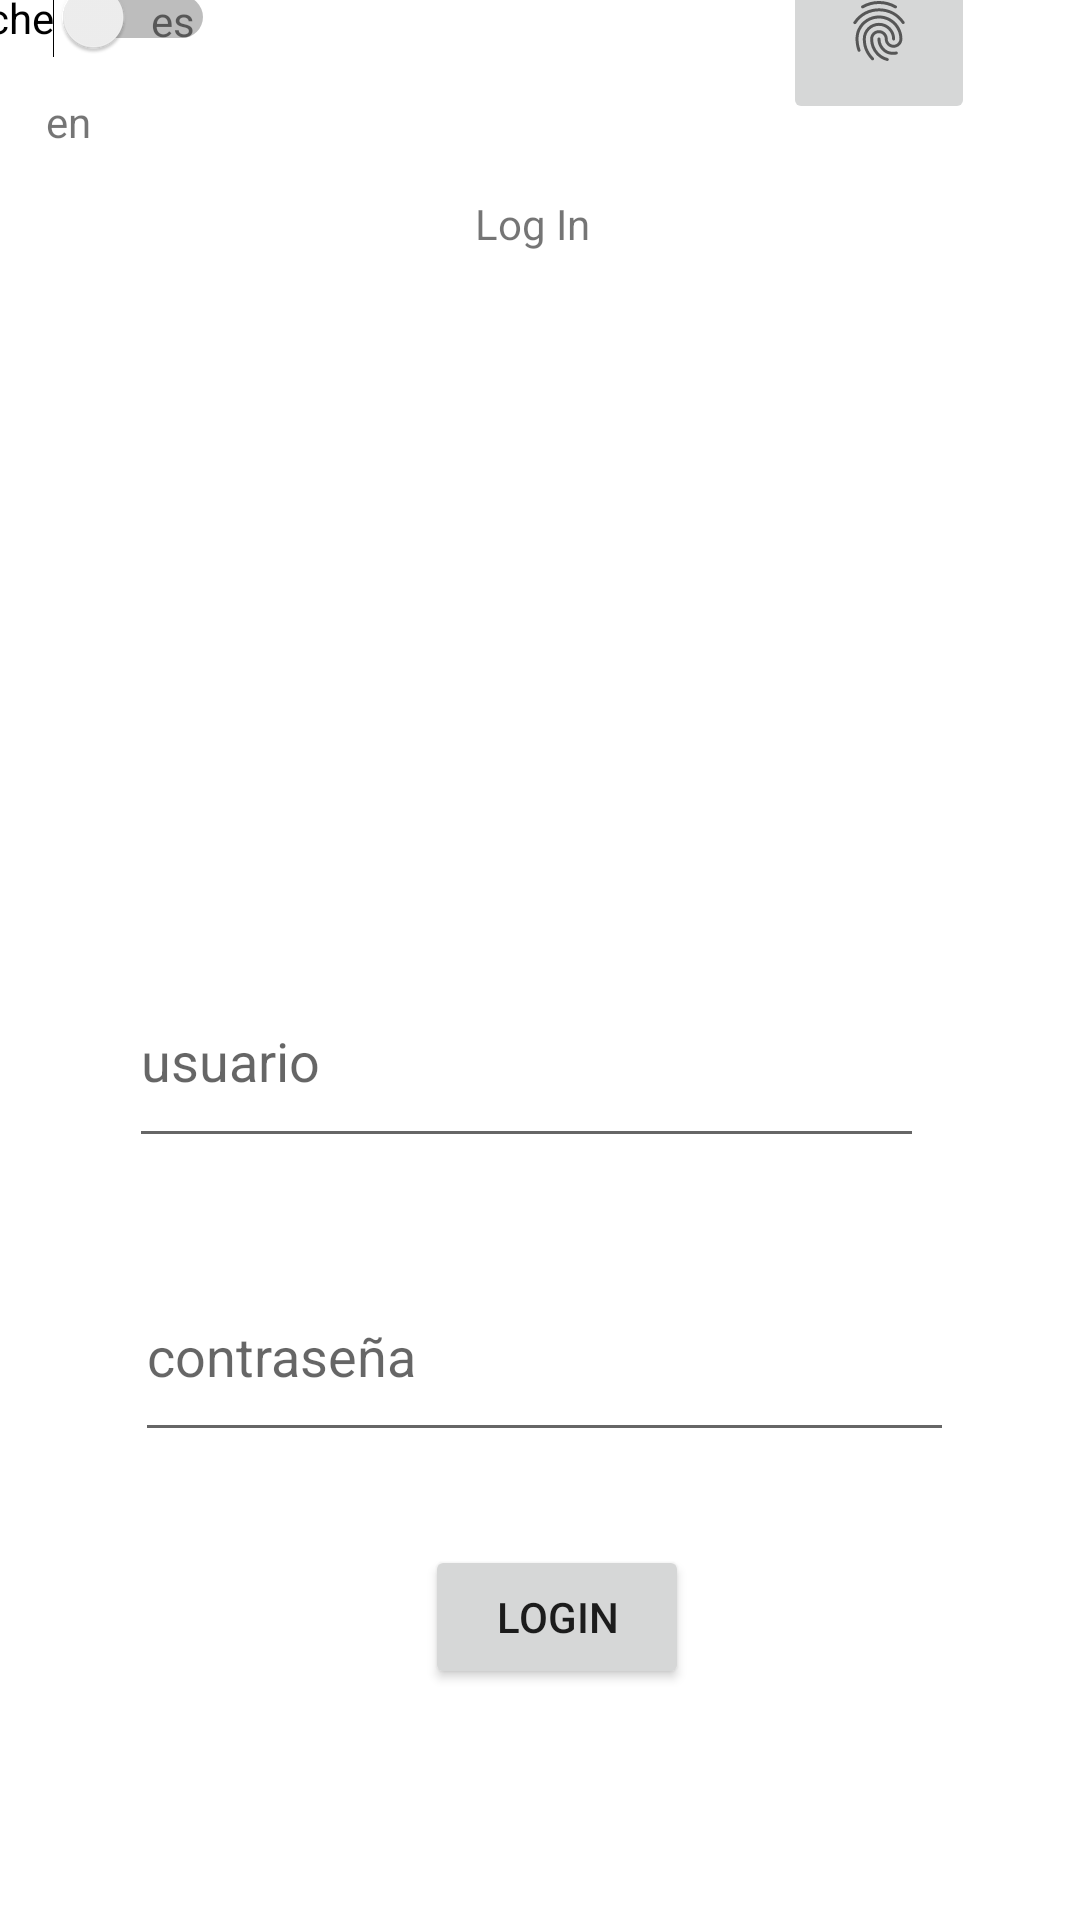

Produce the Android XML layout that renders to this screen, including the resource entries it uses.
<!-- AndroidManifest.xml: application theme Theme.JateList -->
<!-- res/layout/activity_login.xml -->
<?xml version="1.0" encoding="utf-8"?>
<androidx.constraintlayout.widget.ConstraintLayout xmlns:android="http://schemas.android.com/apk/res/android"
    xmlns:app="http://schemas.android.com/apk/res-auto"
    xmlns:tools="http://schemas.android.com/tools"
    android:layout_width="match_parent"
    android:layout_height="match_parent">

    <TextView
        android:id="@+id/appName"
        android:layout_width="wrap_content"
        android:layout_height="wrap_content"
        android:layout_marginStart="174dp"
        android:layout_marginTop="139dp"
        android:layout_marginEnd="179dp"
        android:layout_marginBottom="117dp"
        android:text="Log In"
        app:layout_constraintBottom_toTopOf="@+id/username"
        app:layout_constraintEnd_toEndOf="parent"
        app:layout_constraintStart_toStartOf="parent"
        app:layout_constraintTop_toTopOf="parent" />

    <EditText
        android:id="@+id/password"
        android:layout_width="273dp"
        android:layout_height="67dp"
        android:layout_marginStart="102dp"
        android:layout_marginEnd="99dp"
        android:layout_marginBottom="12dp"
        android:ems="10"
        android:hint="@string/password"
        android:inputType="textPassword"
        app:layout_constraintBottom_toTopOf="@+id/loginButton"
        app:layout_constraintEnd_toEndOf="parent"
        app:layout_constraintStart_toStartOf="parent"
        app:layout_constraintTop_toBottomOf="@+id/username" />

    <EditText
        android:id="@+id/username"
        android:layout_width="265dp"
        android:layout_height="68dp"
        android:layout_marginStart="102dp"
        android:layout_marginTop="117dp"
        android:layout_marginEnd="99dp"
        android:layout_marginBottom="31dp"
        android:ems="10"
        android:hint="@string/username"
        android:inputType="textPersonName"
        app:layout_constraintBottom_toTopOf="@+id/password"
        app:layout_constraintEnd_toEndOf="parent"
        app:layout_constraintHorizontal_bias="0.558"
        app:layout_constraintStart_toStartOf="parent"
        app:layout_constraintTop_toBottomOf="@+id/appName" />

    <Button
        android:id="@+id/loginButton"
        android:layout_width="wrap_content"
        android:layout_height="wrap_content"
        android:layout_marginStart="164dp"
        android:layout_marginTop="19dp"
        android:layout_marginEnd="153dp"
        android:layout_marginBottom="151dp"
        android:text="LogIn"
        app:layout_constraintBottom_toBottomOf="parent"
        app:layout_constraintEnd_toEndOf="parent"
        app:layout_constraintStart_toStartOf="parent"
        app:layout_constraintTop_toBottomOf="@+id/password" />

    <ImageButton
        android:id="@+id/signUp"
        android:layout_width="64dp"
        android:layout_height="62dp"
        android:layout_marginStart="312dp"
        android:layout_marginTop="26dp"
        android:layout_marginEnd="35dp"
        android:layout_marginBottom="277dp"
        android:contentDescription="@string/app_name"
        app:layout_constraintBottom_toTopOf="@+id/username"
        app:layout_constraintEnd_toEndOf="parent"
        app:layout_constraintHorizontal_bias="1.0"
        app:layout_constraintStart_toStartOf="parent"
        app:layout_constraintTop_toTopOf="parent"
        app:layout_constraintVertical_bias="1.0"
        app:srcCompat="?android:attr/fingerprintAuthDrawable" />

    <ImageView
        android:id="@+id/imageView"
        android:layout_width="187dp"
        android:layout_height="155dp"
        android:layout_marginStart="119dp"
        android:layout_marginTop="35dp"
        android:layout_marginEnd="105dp"
        android:layout_marginBottom="44dp"
        app:layout_constraintBottom_toTopOf="@+id/username"
        app:layout_constraintEnd_toEndOf="parent"
        app:layout_constraintStart_toStartOf="parent"
        app:layout_constraintTop_toBottomOf="@+id/appName"
        app:srcCompat="@mipmap/ic_launcher" />

    <Switch
        android:id="@+id/nightMode"
        android:layout_width="wrap_content"
        android:layout_height="wrap_content"
        android:layout_marginStart="5dp"
        android:layout_marginTop="15dp"
        android:layout_marginEnd="217dp"
        android:layout_marginBottom="322dp"
        android:text="@string/mode"
        app:layout_constraintBottom_toTopOf="@+id/username"
        app:layout_constraintEnd_toStartOf="@+id/signUp"
        app:layout_constraintStart_toStartOf="parent"
        app:layout_constraintTop_toTopOf="parent" />

    <TextView
        android:id="@+id/euskera"
        android:layout_width="wrap_content"
        android:layout_height="wrap_content"
        android:layout_marginStart="15dp"
        android:layout_marginTop="12dp"
        android:layout_marginEnd="10dp"
        android:layout_marginBottom="658dp"
        android:clickable="true"
        android:text="eu"
        app:layout_constraintBottom_toBottomOf="parent"
        app:layout_constraintEnd_toStartOf="@+id/ingles"
        app:layout_constraintStart_toStartOf="parent"
        app:layout_constraintTop_toBottomOf="@+id/nightMode"
        app:layout_constraintVertical_bias="0.0" />

    <TextView
        android:id="@+id/ingles"
        android:layout_width="wrap_content"
        android:layout_height="wrap_content"
        android:layout_marginStart="10dp"
        android:layout_marginTop="12dp"
        android:layout_marginEnd="10dp"
        android:layout_marginBottom="658dp"
        android:clickable="true"
        android:text="en"
        app:layout_constraintBottom_toBottomOf="parent"
        app:layout_constraintEnd_toStartOf="@+id/español"
        app:layout_constraintStart_toEndOf="@+id/euskera"
        app:layout_constraintTop_toBottomOf="@+id/nightMode"
        app:layout_constraintVertical_bias="0.0" />

    <TextView
        android:id="@+id/español"
        android:layout_width="wrap_content"
        android:layout_height="wrap_content"
        android:layout_marginStart="10dp"
        android:layout_marginTop="12dp"
        android:layout_marginEnd="330dp"
        android:layout_marginBottom="658dp"
        android:clickable="true"
        android:text="es"
        app:layout_constraintBottom_toBottomOf="parent"
        app:layout_constraintEnd_toEndOf="parent"
        app:layout_constraintStart_toEndOf="@+id/ingles"
        app:layout_constraintTop_toBottomOf="@+id/nightMode" />

</androidx.constraintlayout.widget.ConstraintLayout>
<!-- resources referenced by this layout -->
<resources>
  <string name="app_name">JateList</string>
  <string name="mode">Noche</string>
  <string name="password">contraseña</string>
  <string name="username">usuario</string>
  <style name="Theme.JateList" parent="Theme.MaterialComponents.DayNight.NoActionBar">
          
          <item name="colorPrimary">#9A8DAF</item>
          <item name="colorPrimaryVariant">#4F435E</item>
          <item name="colorOnPrimary">#E1DFE4</item>
          
          <item name="colorSecondary">#D8D2A1</item>
          <item name="colorSecondaryVariant">#CDC363</item>
          <item name="colorOnSecondary">#171917</item>
          
          <item name="android:statusBarColor" tools:targetApi="l">?attr/colorPrimaryVariant</item>
          
  
      </style>
</resources>
